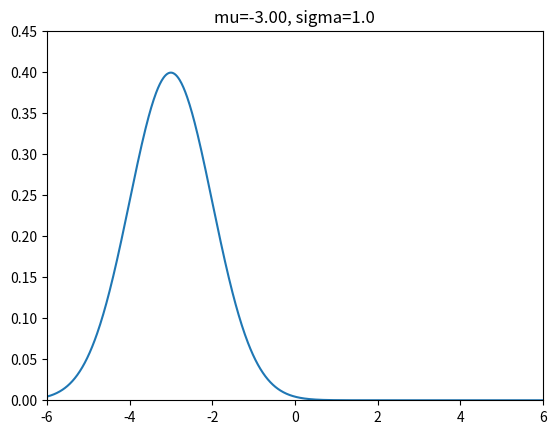

This figure's Python source:
import numpy as np
import matplotlib.pyplot as plt
from matplotlib.animation import FuncAnimation

sigma = 1.0
x = np.linspace(-6, 6, 800)

fig, ax = plt.subplots()
(line,) = ax.plot([], [])
ax.set_xlim(x.min(), x.max())
ax.set_ylim(0, 0.45)

def pdf(x, mu, sigma):
    return (1/(sigma*np.sqrt(2*np.pi))) * np.exp(-((x-mu)**2)/(2*sigma**2))

def update(frame):
    mu = -3 + frame*0.05
    y = pdf(x, mu, sigma)
    line.set_data(x, y)
    ax.set_title(f"mu={mu:.2f}, sigma={sigma}")
    return line,

FuncAnimation(fig, update, frames=140, interval=300, blit=True)
plt.show()
